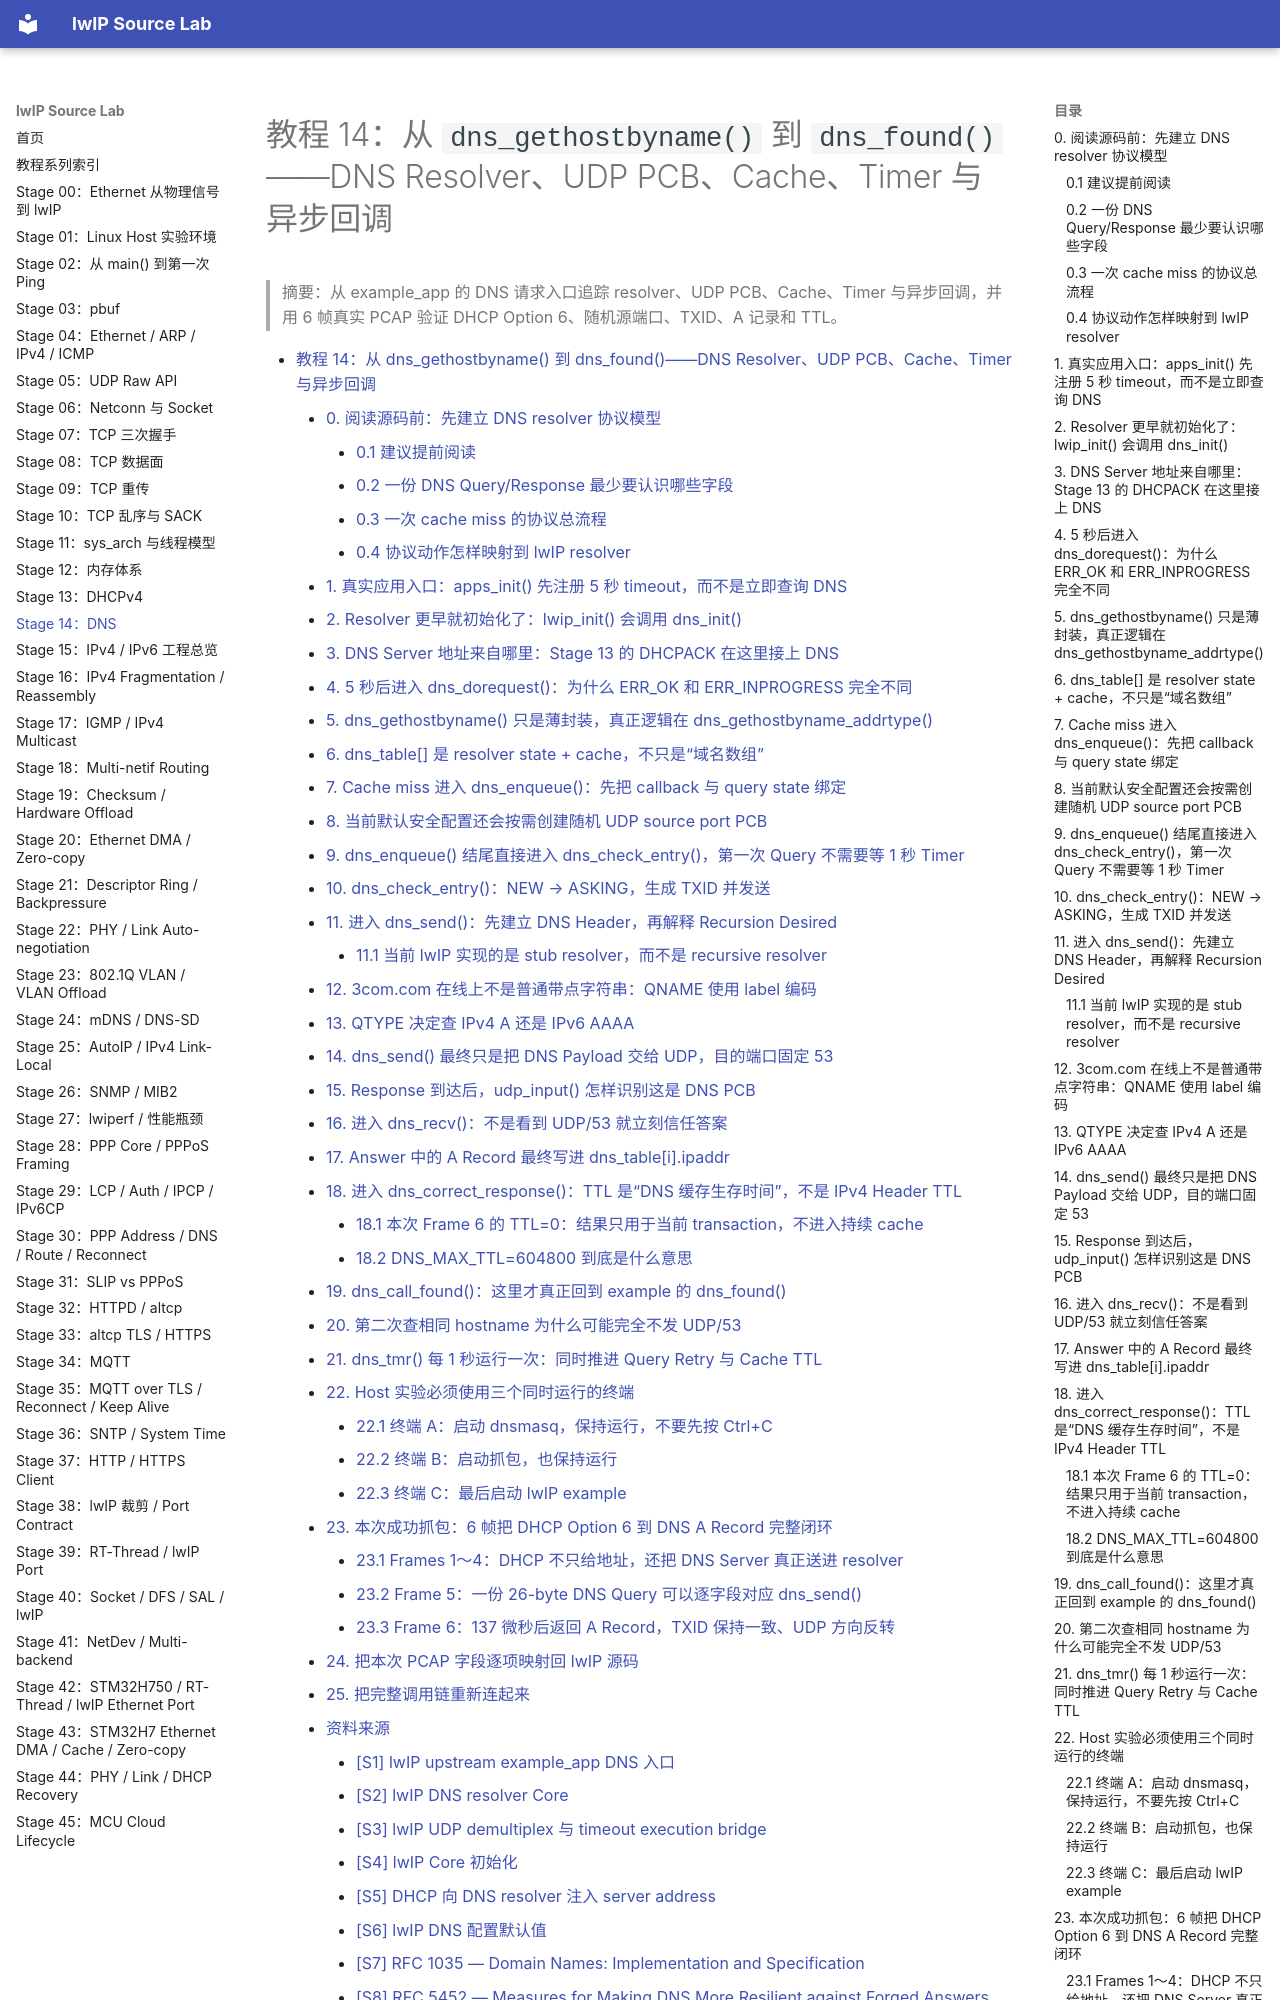

repository: wdfk-prog/lwIP-Source-Lab · page: 14-dns/index.html · generator: mkdocs

<meta name="referrer" content="no-referrer" />

# 教程 14：从 `dns_gethostbyname()` 到 `dns_found()`——DNS Resolver、UDP PCB、Cache、Timer 与异步回调

> 摘要：从 example_app 的 DNS 请求入口追踪 resolver、UDP PCB、Cache、Timer 与异步回调，并用 6 帧真实 PCAP 验证 DHCP Option 6、随机源端口、TXID、A 记录和 TTL。

[TOC]

DNS（Domain Name System，域名系统）把人类可读的 hostname 映射为 Resource Record（资源记录）等结构化数据。当前 lwIP 实现的是 **stub resolver**：应用把 hostname 交给 lwIP，lwIP 向已经配置好的 DNS Server 发送 Query；这个 DNS Server 通常是 recursive resolver（递归解析器），它可以代表 Client 继续访问 root、TLD（Top-Level Domain，顶级域）与 authoritative server（权威服务器），而 lwIP 本身并不实现那条递归/迭代查询链。[S11](#source-s11)[S12](#source-s12)

本篇只追踪普通 unicast DNS 查询。当前实验通过 UDP 发送 DNS message，Server 使用目标端口 53；请求使用 TXID（Transaction ID，事务标识符）与响应关联。Question 中的 QNAME 表示要查询的域名，QTYPE 表示记录类型，本文主线使用 A Record 查询 IPv4 地址，lwIP 也支持 AAAA Record 查询 IPv6 地址；Response 的 Answer 中携带 Resource Record 和 DNS TTL（缓存生存时间）。这里的 DNS TTL 与 IPv4 Header 的 TTL 不是同一个字段。[S7](#source-s7)[S8](#source-s8)[S13](#source-s13)

## 0. 阅读源码前：先建立 DNS resolver 协议模型

### 0.1 建议提前阅读

1. [Cloudflare Learning Center — What is DNS?](https://www.cloudflare.com/learning/dns/what-is-dns/)
   - 用途：建立 Client、recursive resolver、root/TLD/authoritative server 与缓存的整体关系。[S11](#source-s11)
2. [RFC 1034 — Domain Names: Concepts and Facilities](https://www.rfc-editor.org/rfc/rfc1034.html)
   - 用途：核对 namespace、resolver、name server 与 Resource Record 的概念边界。[S12](#source-s12)
3. [RFC 1035 — Domain Names: Implementation and Specification](https://www.rfc-editor.org/rfc/rfc1035.html)
   - 用途：核对 DNS Header、Question/Answer、QNAME、QTYPE、Flags、TTL 与 wire format。[S7](#source-s7)
4. [RFC 5452 — Measures for Making DNS More Resilient against Forged Answers](https://www.rfc-editor.org/rfc/rfc5452.html)
   - 用途：理解随机 TXID、随机 UDP source port 与 Response matching 为什么是 resolver 的安全边界。[S8](#source-s8)

这些资料用于权威核对和继续深入；不打开外链也不影响下面理解当前 DNS Query/Response 与 lwIP 源码链。
